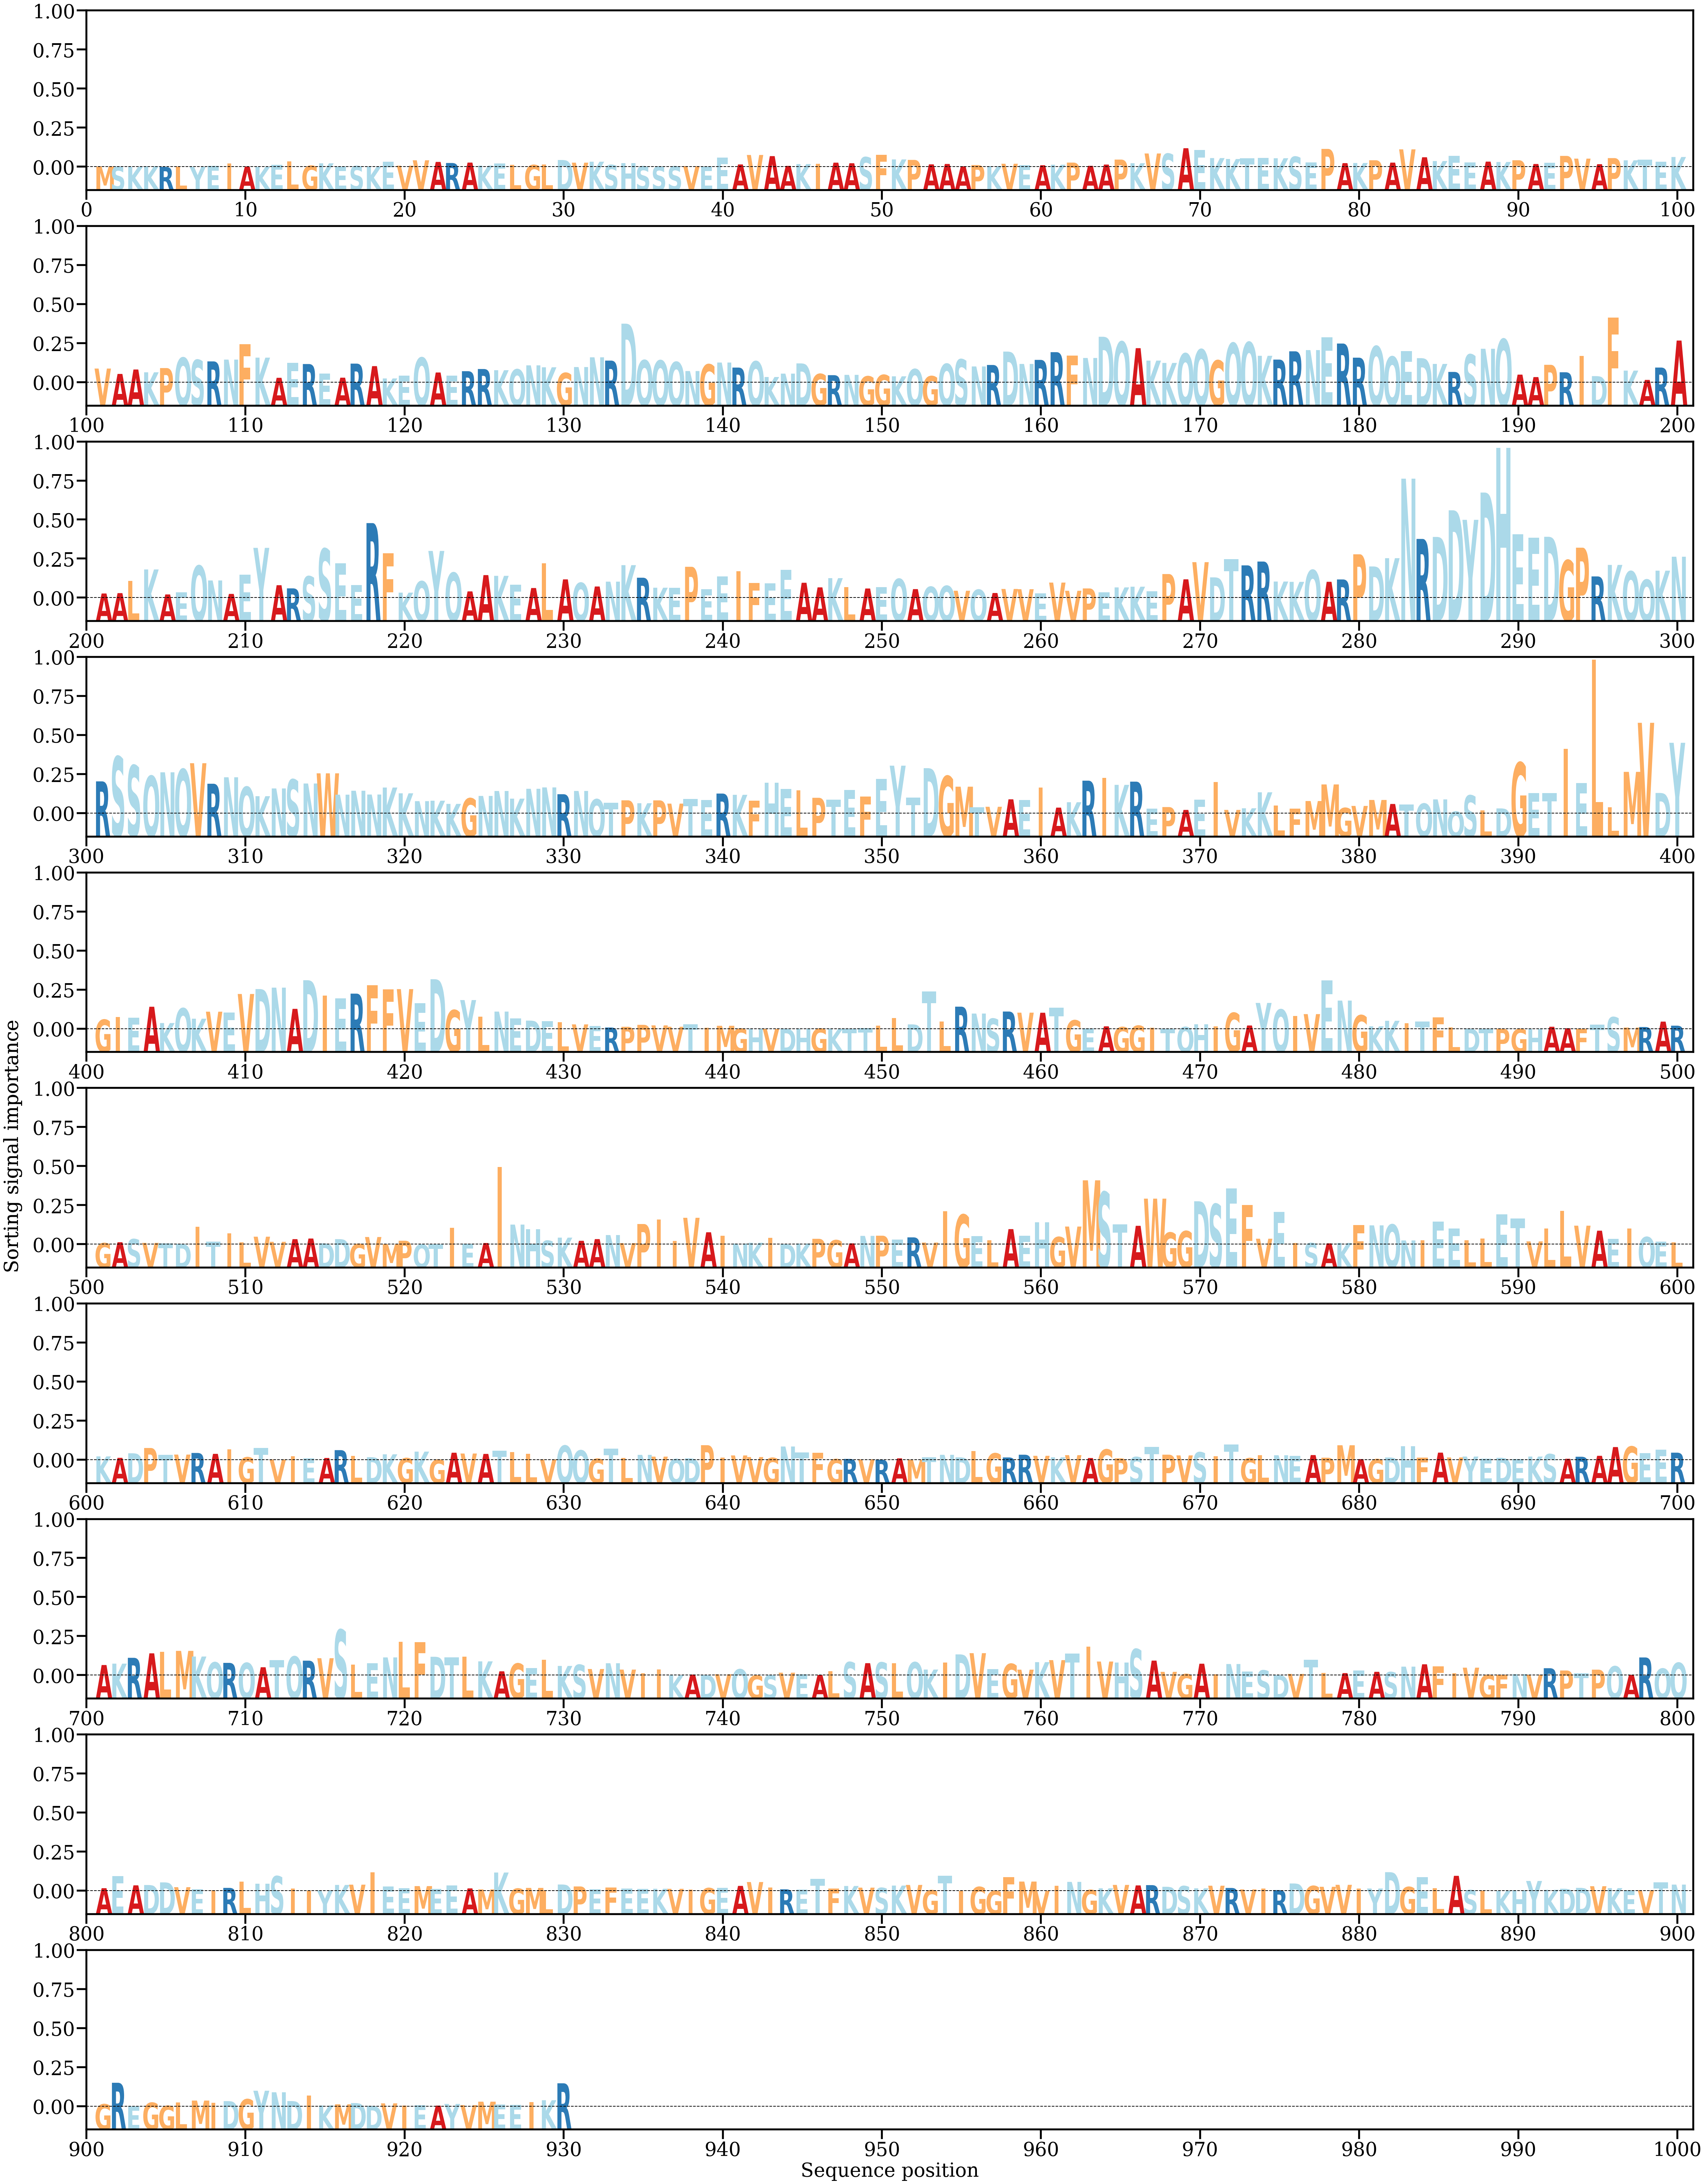

The file beside this chart, header and first rows:
AA, Alpha
M, [4.3965454e-05]
S, [2.4193583e-05]
K, [1.0612786e-05]
K, [6.492214e-05]
R, [8.832586e-06]
L, [3.136109e-05]
Y, [1.0131209e-05]
E, [8.333881e-05]
I, [0.00030111]
A, [4.3514818e-05]
K, [1.03051425e-05]
E, [0.0001864]
L, [0.0004479]
G, [0.0001079]
K, [0.00030098]
E, [4.9737166e-05]
S, [8.2496364e-05]
K, [4.7439426e-05]
E, [0.00043346]
V, [0.00011017]
V, [0.00054495]
A, [0.00041345]
R, [0.00032632]
A, [0.00035946]
K, [0.00011449]
E, [0.00028386]
L, [0.00017389]
G, [0.0001684]
L, [0.00021715]
D, [0.00056873]
V, [0.0003527]
K, [0.00043128]
S, [0.00017077]
H, [0.00032031]
S, [6.289537e-05]
S, [4.11656e-05]
S, [5.9962767e-05]
V, [7.3333365e-05]
E, [4.269761e-05]
E, [0.00075625]
A, [0.00021036]
V, [0.00097284]
A, [0.00088132]
A, [9.39656e-05]
K, [0.0002395]
I, [0.00026625]
A, [0.00035329]
A, [0.00030729]
S, [0.00079939]
F, [0.00098502]
K, [0.00061338]
P, [0.00057579]
A, [0.0002168]
A, [0.00024809]
A, [6.370041e-05]
P, [0.00016001]
K, [6.997811e-05]
V, [0.00026564]
E, [0.00015451]
A, [0.00014601]
... 870 more rows
